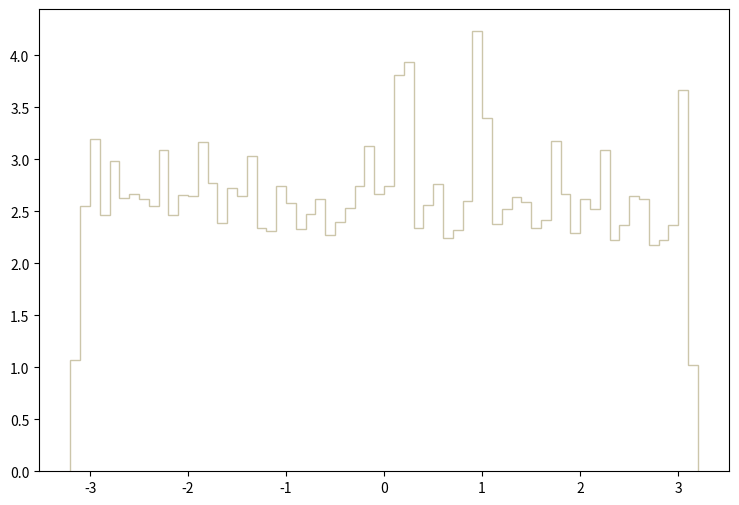

The matplotlib source for this figure: (Note: this script raises an exception after producing the figure.)
def selection_2():

    # Library import
    import numpy
    import matplotlib
    import matplotlib.pyplot   as plt
    import matplotlib.gridspec as gridspec

    # Library version
    matplotlib_version = matplotlib.__version__
    numpy_version      = numpy.__version__

    # Histo binning
    xBinning = numpy.linspace(-3.2,3.2,65,endpoint=True)

    # Creating data sequence: middle of each bin
    xData = numpy.array([-3.15,-3.05,-2.95,-2.85,-2.75,-2.65,-2.55,-2.45,-2.35,-2.25,-2.15,-2.05,-1.95,-1.85,-1.75,-1.65,-1.55,-1.45,-1.35,-1.25,-1.15,-1.05,-0.95,-0.85,-0.75,-0.65,-0.55,-0.45,-0.35,-0.25,-0.15,-0.05,0.05,0.15,0.25,0.35,0.45,0.55,0.65,0.75,0.85,0.95,1.05,1.15,1.25,1.35,1.45,1.55,1.65,1.75,1.85,1.95,2.05,2.15,2.25,2.35,2.45,2.55,2.65,2.75,2.85,2.95,3.05,3.15])

    # Creating weights for histo: y3_PHI_0
    y3_PHI_0_weights = numpy.array([0.339653607368,0.758913527087,0.741223128787,0.787217924368,0.801370323008,0.723533130486,0.776603925388,0.778372725218,0.730609129807,0.767758726237,0.711149531676,0.787217924368,0.716456731166,0.840288719269,0.776603925388,0.773065925728,0.675769135075,0.677538334905,0.771296725898,0.799601123178,0.797832323348,0.806677122498,0.785449124538,0.781910724878,0.806677122498,0.787217924368,0.744761128447,0.780141925048,0.748299528107,0.762451526747,0.750068327937,0.811984321988,0.753606327597,0.813753521818,0.718225930996,0.783679924708,0.822598720969,0.810215522158,0.771296725898,0.810215522158,0.712918731506,0.742992328617,0.762451526747,0.767758726237,0.721763930656,0.725301930316,0.792525123858,0.767758726237,0.746530328277,0.695228333206,0.796063123518,0.742992328617,0.796063123518,0.780141925048,0.711149531676,0.787217924368,0.762451526747,0.758913527087,0.755375527427,0.696997533036,0.776603925388,0.725301930316,0.776603925388,0.359112925498])

    # Creating weights for histo: y3_PHI_1
    y3_PHI_1_weights = numpy.array([0.208354233766,0.552441890395,0.550345157747,0.516099989988,0.509680694703,0.505440466592,0.50005834653,0.469122147433,0.519353402829,0.509681893749,0.494742174026,0.50330256668,0.509706274362,0.513980875139,0.507595153155,0.469148926138,0.492650637245,0.486166593449,0.488345660624,0.485190569597,0.526789889229,0.52575910892,0.476563829702,0.481949546904,0.48622774482,0.472322002863,0.472308813351,0.470228467672,0.508629930286,0.480846823805,0.48191557392,0.508657508355,0.496888866945,0.475501874184,0.464844349199,0.499048349694,0.441323053666,0.504355729191,0.469124145844,0.509727857199,0.468005035776,0.506539992234,0.50542527867,0.49368621374,0.517165942328,0.468019824016,0.480861612045,0.492631452501,0.469102563007,0.522499700848,0.509682293431,0.504364522198,0.520381385362,0.523602823629,0.536427025642,0.500066340174,0.485127419814,0.481925565974,0.495817718737,0.500116700127,0.475521058928,0.50862153696,0.512880550133,0.200897043829])

    # Creating weights for histo: y3_PHI_2
    y3_PHI_2_weights = numpy.array([0.15972635683,0.327786235582,0.327786235582,0.334730877183,0.340981038624,0.31598039286,0.325702875102,0.321536074141,0.352092441187,0.349314600546,0.31598039286,0.323619474621,0.338203197984,0.331953036543,0.342369958945,0.289590826775,0.331953036543,0.322230554301,0.335425357343,0.333341956863,0.336119797504,0.337508717824,0.343064439105,0.325008394941,0.345842279745,0.333341956863,0.329175195902,0.332647476703,0.356259202147,0.356953682307,0.333341956863,0.325702875102,0.329869636062,0.352092441187,0.343758879265,0.334036397023,0.352786881347,0.323619474621,0.352092441187,0.340981038624,0.363203843749,0.322925034461,0.345147799585,0.327786235582,0.308341311098,0.340286558464,0.340981038624,0.343064439105,0.332647476703,0.329869636062,0.333341956863,0.335425357343,0.336814277664,0.375704166631,0.340981038624,0.350009040706,0.331258556383,0.350009040706,0.31806379334,0.3187582335,0.338897638144,0.37084292551,0.37014844535,0.134725711065])

    # Creating weights for histo: y3_PHI_3
    y3_PHI_3_weights = numpy.array([0.103840070411,0.232810388181,0.243241831236,0.237077789431,0.247509232486,0.270268679151,0.252724954013,0.259837276096,0.221430664849,0.24181935082,0.23328454832,0.235181188876,0.23328454832,0.244664271653,0.232810388181,0.221904824987,0.245138431792,0.236603629292,0.231862107904,0.239448590125,0.222378985126,0.240396870403,0.240871030542,0.224275585682,0.252724954013,0.239448590125,0.225698066098,0.244190151514,0.242767671097,0.234707028737,0.245138431792,0.232336228042,0.23328454832,0.227594706654,0.251776633736,0.229491307209,0.208628461099,0.231387947765,0.238026109709,0.233758708459,0.224749745821,0.241345190681,0.234232868598,0.203886899711,0.228542986932,0.260311436235,0.229965467348,0.223801425543,0.235181188876,0.234232868598,0.223801425543,0.238974429986,0.228068826793,0.248457552764,0.256518195124,0.243715991375,0.238974429986,0.239922750264,0.227120546515,0.229491307209,0.236129469153,0.23328454832,0.223327305404,0.0948311077724])

    # Creating weights for histo: y3_PHI_4
    y3_PHI_4_weights = numpy.array([0.0,0.0,0.0,0.0,0.0,0.0,0.0,0.0,0.0,0.0,0.0,0.0,0.0,0.0,0.0,0.0,0.0,0.0,0.0,0.0,0.0,0.0,0.0,0.0,0.0,0.0,0.0,0.0,0.0,0.0,0.0,0.0,0.0,0.0,0.0,0.0,0.0,0.0,0.0,0.0,0.0,0.0,0.0,0.0,0.0,0.0,0.0,0.0,0.0,0.0,0.0,0.0,0.0,0.0,0.0,0.0,0.0,0.0,0.0,0.0,0.0,0.0,0.0,0.0])

    # Creating weights for histo: y3_PHI_5
    y3_PHI_5_weights = numpy.array([0.0,0.0,0.0,0.0,0.0,0.0,0.0,0.0,0.0,0.0,0.0,0.0,0.0,0.0,0.0,0.0,0.0,0.0,0.0,0.0,0.0,0.0,0.0,0.0,0.0,0.0,0.0,0.0,0.0,0.0,0.0,0.0,0.0,1.0529581672,1.05462838872,0.0,0.0,0.0,0.0,0.0,0.0,1.0521138287,0.0,0.0,0.0,0.0,0.0,0.0,0.0,0.0,0.0,0.0,0.0,0.0,0.0,0.0,0.0,0.0,0.0,0.0,0.0,0.0,0.0,0.0])

    # Creating weights for histo: y3_PHI_6
    y3_PHI_6_weights = numpy.array([0.0,0.0,0.691049542656,0.0,0.690736362654,0.229982523915,0.230186263838,0.230360184413,0.23056911198,0.691864194931,0.230465320669,0.230360184413,0.460772322123,0.691227459639,0.460110993554,0.23002018237,0.461010185216,0.461016717805,0.690349787093,0.0,0.0,0.461435572041,0.230645235856,0.0,0.0,0.230619681904,0.0,0.0,0.229982523915,0.23002018237,0.921704500541,0.230619681904,0.460617461337,0.460342708329,0.690494272591,0.0,0.230645235856,0.230360184413,0.0,0.0,0.23056911198,0.919507629289,1.15145488699,0.0,0.230364757226,0.230186263838,0.230551281855,0.0,0.230428277047,0.922009226604,0.461318369709,0.0,0.229982523915,0.0,0.690905057158,0.0,0.23011413637,0.230186263838,0.230428277047,0.0,0.0,0.0,1.3822654742,0.0])

    # Creating weights for histo: y3_PHI_7
    y3_PHI_7_weights = numpy.array([0.0831174517113,0.332466614038,0.332147833448,0.276989212875,0.138519302605,0.221497924927,0.304626301422,0.249225873828,0.138500684311,0.221679761038,0.138433019889,0.24931708039,0.138285496834,0.221748771823,0.166254444938,0.110768234706,0.166212207568,0.138267032409,0.22156101171,0.221327859886,0.138358662114,0.0830675208308,0.166290412098,0.221402063791,0.304600605099,0.2769351275,0.193977546928,0.193826330987,0.166335072924,0.30468538758,0.110854094279,0.276785834936,0.193772091741,0.165959475761,0.166256214445,0.165948935653,0.22179389426,0.332282392939,0.110787853157,0.0830365929202,0.276890389738,0.110787737754,0.0553282624699,0.249214102758,0.166098228216,0.249220142163,0.249247146383,0.221474690526,0.110763887873,0.2215649354,0.0554320094534,0.193927269839,0.193620683463,0.276915432114,0.276818109211,0.0830926401412,0.0554895953764,0.249215987668,0.304682156306,0.166160122504,0.138270571424,0.221431222194,0.110593592027,0.0829888931577])

    # Creating weights for histo: y3_PHI_8
    y3_PHI_8_weights = numpy.array([0.0403181989023,0.0604582542676,0.0704785324622,0.0908118871193,0.0604070330807,0.0604358055508,0.0302281955636,0.0605096878646,0.110956378822,0.0302747376587,0.0705718715444,0.0806480621554,0.0302517245377,0.0806470304491,0.070554818045,0.070513731856,0.0403682245235,0.0706020944722,0.0403798342546,0.0504285086499,0.0302929199662,0.03026018453,0.0907305643819,0.0504310757781,0.0302599053624,0.040322750548,0.0403050416116,0.100779687873,0.0504315188049,0.0604214526945,0.0704955859616,0.0504022729637,0.060504954153,0.0302702284949,0.0404027866869,0.0605731802884,0.0704578376462,0.0806125593186,0.0403269744753,0.0806956420257,0.0403674295027,0.100857126539,0.0202000885384,0.0705171911068,0.0805978726749,0.0807225270799,0.0201405165988,0.0706047040824,0.0302656282983,0.060523160736,0.050423611079,0.060506222545,0.0605087836043,0.0705869830083,0.03021569371,0.0302463960778,0.0503924171335,0.0504589925387,0.0907144819002,0.0302452612008,0.0302275583332,0.0504331209842,0.0604531200112,0.030235429646])

    # Creating weights for histo: y3_PHI_9
    y3_PHI_9_weights = numpy.array([0.014136401746,0.0282910403813,0.0169823722135,0.0169885742949,0.0197982595085,0.0254708247106,0.0254643879351,0.0282933796278,0.00849597809953,0.0198164309914,0.0226141044817,0.0226225727081,0.0311166001531,0.0198266421104,0.00848746370372,0.0113187869481,0.0254442003911,0.0311132336387,0.0254706977449,0.00564728748832,0.0311104480885,0.0254699244085,0.0254618293842,0.0226519287136,0.0169602917266,0.0226465961548,0.033935357642,0.031121744187,0.0226174979282,0.0339496316631,0.0113327954954,0.0282782745587,0.0198193050328,0.0396165257312,0.0226366658992,0.0169878740599,0.0169613074521,0.0113277553425,0.0254630259396,0.033970769526,0.0424217748407,0.0226418984245,0.0508968497715,0.0226317950338,0.0339603968142,0.0226354116322,0.011321872599,0.0169870699439,0.0198024455287,0.019805015622,0.0169800137297,0.0282828799504,0.02262856318,0.0169647970847,0.0169778476182,0.0198155576213,0.0198044654374,0.0197968013269,0.0226327568951,0.0282960574496,0.019799698453,0.0226041165144,0.0368007807916,0.0169613459265])

    # Creating weights for histo: y3_PHI_10
    y3_PHI_10_weights = numpy.array([0.0,0.00304536128473,0.00458543763299,0.0,0.00153629546956,0.00456646350775,0.00302714120782,0.00460374753385,0.0,0.00303565320794,0.00152495992482,0.00305660700553,0.0,0.00459644933879,0.0,0.0,0.0015084961423,0.0,0.00153629546956,0.00151115658554,0.0015209497587,0.0015209497587,0.00303012549001,0.00152162934771,0.0,0.0,0.0,0.0,0.0015209497587,0.0,0.00152495992482,0.00301699228459,0.00304287812557,0.00304331660822,0.00302731494623,0.0,0.0,0.0,0.0030446852414,0.0015209497587,0.00305428576584,0.00153333600715,0.00151727406856,0.00151727406856,0.0,0.0,0.0,0.00455523433346,0.00455864409747,0.001522606774,0.0,0.00153333600715,0.00306866232368,0.00305728659455,0.0,0.0,0.00305316060282,0.0015244966224,0.00305217253949,0.00151265404516,0.00152644438361,0.00153821486531,0.0015084961423,0.0])

    # Creating weights for histo: y3_PHI_11
    y3_PHI_11_weights = numpy.array([0.0,0.000360506993006,0.000360657983862,0.000360935865556,0.0,0.000360890822389,0.0,0.0,0.000180626142091,0.0,0.0,0.000180766969361,0.0,0.000180154574778,0.000360537445267,0.0,0.0,0.000180626142091,0.0,0.00018097024109,0.0,0.000181168431026,0.0,0.0,0.000180612783134,0.000180734322689,0.000360616367056,0.000361375094184,0.0,0.000180686045653,0.000542174594721,0.000361157077555,0.000180203005807,0.00018097024109,0.000180766969361,0.00018000362242,0.000361160503916,0.000360770591781,0.000361395767843,0.000180755034846,0.0,0.000180553033565,0.000180626142091,0.0,0.000180553033565,0.0,0.0,0.0,0.0,0.000180640771495,0.0,0.000180203005807,0.0,0.0,0.0,0.000180626142091,0.00018065713333,0.000542685853919,0.00018065713333,0.0,0.000179998694621,0.000361372283799,0.0,0.000180503370586])

    # Creating weights for histo: y3_PHI_12
    y3_PHI_12_weights = numpy.array([0.0,0.0,0.0121240822392,0.0,0.0,0.0,0.0,0.0,0.0,0.0,0.0,0.0,0.0,0.0,0.0,0.0,0.0,0.0,0.0,0.0,0.0,0.0,0.0,0.0,0.0,0.0,0.0,0.0,0.012170493784,0.0,0.0,0.0121753353338,0.0,0.0,0.0,0.0,0.0,0.0,0.0,0.0,0.0,0.0,0.0,0.0,0.0,0.0,0.0,0.0,0.0,0.0,0.0,0.0,0.0,0.0,0.0,0.0,0.0,0.0,0.0121313846429,0.0,0.0,0.0,0.0,0.0])

    # Creating weights for histo: y3_PHI_13
    y3_PHI_13_weights = numpy.array([0.0100532490873,0.0300951759264,0.0100532490873,0.0,0.0,0.0402072404221,0.0100187052616,0.0301548136101,0.020069144564,0.0301576895076,0.0301620033537,0.0100309732782,0.0200612482421,0.0,0.0200599135943,0.0,0.0401530735548,0.0200979572549,0.0300918165807,0.0301138816559,0.0200670124331,0.0100696698006,0.0100602900776,0.0100324442832,0.040238875294,0.0201002505352,0.0100187052616,0.0501717250999,0.0100329194674,0.0300870275503,0.0201006430787,0.0,0.0100457329128,0.0301051423986,0.0,0.0100340929658,0.0200736526159,0.0301062497844,0.0201025934,0.0100187052616,0.0100340929658,0.0200731732996,0.060241456881,0.0200748219822,0.0300982790859,0.0200996265977,0.0401535570031,0.0,0.0100340929658,0.0,0.0,0.010015362444,0.0200870982629,0.0200455754274,0.0200864619292,0.0100299567972,0.0200840157636,0.0100309732782,0.0100340929658,0.0,0.0300997129026,0.0301702674269,0.020078863114,0.0100324442832])

    # Creating weights for histo: y3_PHI_14
    y3_PHI_14_weights = numpy.array([0.0604564723663,0.121045100372,0.104511182606,0.0990397441089,0.0825252860875,0.132045381584,0.0989557300101,0.0880391785173,0.104520445282,0.0988767128814,0.115492247826,0.104562574209,0.0660544195206,0.0935132576894,0.0935786651841,0.0824931917267,0.143032987554,0.104495907315,0.0880346284307,0.0604645162694,0.0989948120038,0.115505207448,0.104436024926,0.099066394616,0.0990136217368,0.0880332471544,0.109970799003,0.0715067232784,0.0770187469226,0.137553789534,0.0769639021289,0.0880124873843,0.0880201656555,0.0715339425464,0.0825153327731,0.132084422952,0.0659541957384,0.104464341089,0.121013777901,0.109976811617,0.11553527052,0.0825410488875,0.0989887993894,0.115450200151,0.104468281789,0.110038887798,0.0660074561269,0.0879883556751,0.104523370338,0.0660226095403,0.104471409974,0.0604215748272,0.0880196781462,0.109884266106,0.0935139483276,0.0990678165181,0.0660495850536,0.143025593663,0.043975652485,0.110053269322,0.0824877884989,0.0825081013855,0.0770124499278,0.0494663069726])

    # Creating weights for histo: y3_PHI_15
    y3_PHI_15_weights = numpy.array([0.0325679504808,0.0690702772468,0.0611860927632,0.0661178115515,0.0542815341446,0.0661191342869,0.0769921797312,0.0513080249313,0.0858616818505,0.083876376241,0.0670765542301,0.0700767586491,0.0661208979341,0.0878117545985,0.0631643437838,0.0868329303913,0.0671144325625,0.0621723723882,0.0641491403419,0.0690757686029,0.0671056944922,0.0730400467251,0.0720344471465,0.0730169990626,0.0592090442293,0.0671032895187,0.0759972021188,0.0799419598729,0.0740175081141,0.0750113634056,0.0680915332054,0.0611886981511,0.061184329116,0.0591998251643,0.0690828632747,0.0720295971166,0.0769919793168,0.0730005650771,0.0611587963142,0.070060565161,0.0710524964737,0.0651385865153,0.0769779503048,0.0700424476941,0.0661251868035,0.090798491166,0.0848865051864,0.078970029923,0.0897958978042,0.0661309988227,0.0759642539821,0.0809050315038,0.0779714448503,0.0572453432982,0.0779829486401,0.0651208698773,0.0670975977481,0.0740043208428,0.0641611251264,0.061188738234,0.063168352073,0.081909709176,0.0651295678648,0.0256655843964])

    # Creating weights for histo: y3_PHI_16
    y3_PHI_16_weights = numpy.array([0.0100833287931,0.0229410559203,0.0241959719765,0.0257130175709,0.025717594855,0.0284866036771,0.0254597945313,0.0315114242651,0.0216805422938,0.0272240254714,0.0211818423878,0.0272289868633,0.0239450695879,0.0249598542772,0.0244474265199,0.0299835796411,0.0267168351834,0.0294959428387,0.0302524750775,0.0332707218212,0.0282394663448,0.0287386703923,0.0229359344835,0.0269676455462,0.0262163987902,0.0289901089313,0.0236933189614,0.0274754600093,0.0241985647038,0.0259657404701,0.0297385268936,0.0274817457727,0.0231904498857,0.0214237102417,0.0244505153865,0.0247000093799,0.0239437372141,0.0241989928239,0.0226882129874,0.0254608228197,0.0274774205593,0.0302468054869,0.0259606030289,0.022693166377,0.0262182753167,0.0239434651378,0.0274741836512,0.026721524499,0.02596413602,0.028481962375,0.0269800890371,0.0244518997749,0.0299961871781,0.023445689491,0.0287383423003,0.0252129972944,0.0274779927198,0.0282276750369,0.0236906662172,0.0244495271092,0.0242032700239,0.0269693540255,0.0252071556555,0.0103346312939])

    # Creating weights for histo: y3_PHI_17
    y3_PHI_17_weights = numpy.array([0.0034401544294,0.00945063501395,0.00944531155454,0.011450686205,0.00973148073802,0.00658869725034,0.00887806771324,0.011449656503,0.0105906051099,0.0111655287287,0.00943621418729,0.00831381500632,0.00830720092042,0.00744295203151,0.00944209648497,0.00831164063558,0.0105944939845,0.00858704293496,0.0106045110856,0.0100288676751,0.0114530555193,0.00802117469557,0.0111646489833,0.0120259697196,0.0097314887357,0.00888037704493,0.0105839370397,0.010594723918,0.00744345088715,0.0120245701247,0.00974310837302,0.00858247925568,0.0091708209913,0.0100241490407,0.00628707054023,0.010579848223,0.00915777676627,0.0100331064484,0.0108738131504,0.00944890351504,0.00887167256398,0.0114428984588,0.0100151616416,0.0097318996168,0.00944481669775,0.0120144230612,0.0128909693913,0.00829338291931,0.00974515777992,0.0102962303012,0.0117381530129,0.00801814157335,0.0105937841899,0.0134533866294,0.0111694775859,0.0108897585358,0.00887130467045,0.012899456935,0.0117414020727,0.0114486767865,0.00773682598525,0.00744599315142,0.00887552544897,0.00628851612188])

    # Creating weights for histo: y3_PHI_18
    y3_PHI_18_weights = numpy.array([0.000302391513353,0.00101537866501,0.000755826546948,0.000842716355821,0.000734362990963,0.000691051568437,0.000734458544733,0.000626481946712,0.00101519132933,0.000647709551941,0.00105680876792,0.000820594819931,0.000842416702552,0.0007989870951,0.000583140349311,0.000885040808488,0.000993555106012,0.000626710353749,0.00129301349582,0.000799693270986,0.00103690885718,0.000669523890844,0.000883820821542,0.000648389324812,0.000732595246222,0.000819204680219,0.000756069622327,0.000885552104976,0.00105868002925,0.000734217564831,0.000864181169092,0.00097195953495,0.0014038692798,0.000820501780734,0.000993691312043,0.00103671313959,0.000777646753187,0.000734297612068,0.0010334664069,0.000971945704799,0.00118809378024,0.000905506498132,0.000993564745208,0.000799418763446,0.000885675319047,0.00108002540031,0.000950643500575,0.000734148414076,0.000691208310147,0.000798947700125,0.000712932962617,0.000994008986418,0.00097212926862,0.000972095321886,0.000864316117837,0.000799203348369,0.000906971236839,0.000864033228387,0.00107817593195,0.000797792253883,0.001101636897,0.000820904950587,0.000820884414908,0.000259123090023])

    # Creating weights for histo: y3_PHI_19
    y3_PHI_19_weights = numpy.array([5.68463111617e-05,2.83974008433e-05,5.67977565397e-05,0.0,0.0,8.52148019594e-05,0.000113596537626,2.83974008433e-05,5.68570020877e-05,0.000141989973918,0.000113604273699,2.83684907977e-05,0.000170172368362,0.000113259016185,0.00014187627889,0.000113632174046,2.8429265742e-05,2.83684907977e-05,8.52058483089e-05,8.51290072786e-05,0.00014185687189,0.000113574339107,8.51158663488e-05,5.68174011161e-05,0.0,0.000170406974792,0.000113613940078,5.67579625375e-05,5.6858531484e-05,0.000198589294993,2.83684907977e-05,0.000141877630104,5.68266814338e-05,8.51343824386e-05,0.000141939875051,8.49798985586e-05,0.000170419299054,0.000198496491817,0.000142007183339,8.53074418024e-05,0.0,0.000113228680683,0.000112247892166,0.000141805184233,8.51632924842e-05,0.000113552779073,2.84489103184e-05,5.67472716116e-05,0.000113426551904,8.53270863789e-05,0.00016826433505,0.0,2.83498707683e-05,0.000141904387116,5.67579625375e-05,2.83684907977e-05,0.0001136759326,2.83974008433e-05,0.000197323905119,0.000112407038478,0.000113622893729,0.000198623892017,0.000112008252091,5.68463111617e-05])

    # Creating a new Canvas
    fig   = plt.figure(figsize=(12,6),dpi=80)
    frame = gridspec.GridSpec(1,1,right=0.7)
    pad   = fig.add_subplot(frame[0])

    # Creating a new Stack
    pad.hist(x=xData, bins=xBinning, weights=y3_PHI_0_weights+y3_PHI_1_weights+y3_PHI_2_weights+y3_PHI_3_weights+y3_PHI_4_weights+y3_PHI_5_weights+y3_PHI_6_weights+y3_PHI_7_weights+y3_PHI_8_weights+y3_PHI_9_weights+y3_PHI_10_weights+y3_PHI_11_weights+y3_PHI_12_weights+y3_PHI_13_weights+y3_PHI_14_weights+y3_PHI_15_weights+y3_PHI_16_weights+y3_PHI_17_weights+y3_PHI_18_weights+y3_PHI_19_weights,\
             label="$bg\_vbf\_1600\_inf$", histtype="step", rwidth=1.0,\
             color=None, edgecolor="#ccc6aa", linewidth=1, linestyle="solid",\
             bottom=None, cumulative=False, normed=False, align="mid", orientation="vertical")

    pad.hist(x=xData, bins=xBinning, weights=y3_PHI_0_weights+y3_PHI_1_weights+y3_PHI_2_weights+y3_PHI_3_weights+y3_PHI_4_weights+y3_PHI_5_weights+y3_PHI_6_weights+y3_PHI_7_weights+y3_PHI_8_weights+y3_PHI_9_weights+y3_PHI_10_weights+y3_PHI_11_weights+y3_PHI_12_weights+y3_PHI_13_weights+y3_PHI_14_weights+y3_PHI_15_weights+y3_PHI_16_weights+y3_PHI_17_weights+y3_PHI_18_weights,\
             label="$bg\_vbf\_1200\_1600$", histtype="step", rwidth=1.0,\
             color=None, edgecolor="#c1bfa8", linewidth=1, linestyle="solid",\
             bottom=None, cumulative=False, normed=False, align="mid", orientation="vertical")

    pad.hist(x=xData, bins=xBinning, weights=y3_PHI_0_weights+y3_PHI_1_weights+y3_PHI_2_weights+y3_PHI_3_weights+y3_PHI_4_weights+y3_PHI_5_weights+y3_PHI_6_weights+y3_PHI_7_weights+y3_PHI_8_weights+y3_PHI_9_weights+y3_PHI_10_weights+y3_PHI_11_weights+y3_PHI_12_weights+y3_PHI_13_weights+y3_PHI_14_weights+y3_PHI_15_weights+y3_PHI_16_weights+y3_PHI_17_weights,\
             label="$bg\_vbf\_800\_1200$", histtype="step", rwidth=1.0,\
             color=None, edgecolor="#bab5a3", linewidth=1, linestyle="solid",\
             bottom=None, cumulative=False, normed=False, align="mid", orientation="vertical")

    pad.hist(x=xData, bins=xBinning, weights=y3_PHI_0_weights+y3_PHI_1_weights+y3_PHI_2_weights+y3_PHI_3_weights+y3_PHI_4_weights+y3_PHI_5_weights+y3_PHI_6_weights+y3_PHI_7_weights+y3_PHI_8_weights+y3_PHI_9_weights+y3_PHI_10_weights+y3_PHI_11_weights+y3_PHI_12_weights+y3_PHI_13_weights+y3_PHI_14_weights+y3_PHI_15_weights+y3_PHI_16_weights,\
             label="$bg\_vbf\_600\_800$", histtype="step", rwidth=1.0,\
             color=None, edgecolor="#b2a596", linewidth=1, linestyle="solid",\
             bottom=None, cumulative=False, normed=False, align="mid", orientation="vertical")

    pad.hist(x=xData, bins=xBinning, weights=y3_PHI_0_weights+y3_PHI_1_weights+y3_PHI_2_weights+y3_PHI_3_weights+y3_PHI_4_weights+y3_PHI_5_weights+y3_PHI_6_weights+y3_PHI_7_weights+y3_PHI_8_weights+y3_PHI_9_weights+y3_PHI_10_weights+y3_PHI_11_weights+y3_PHI_12_weights+y3_PHI_13_weights+y3_PHI_14_weights+y3_PHI_15_weights,\
             label="$bg\_vbf\_400\_600$", histtype="step", rwidth=1.0,\
             color=None, edgecolor="#b7a39b", linewidth=1, linestyle="solid",\
             bottom=None, cumulative=False, normed=False, align="mid", orientation="vertical")

    pad.hist(x=xData, bins=xBinning, weights=y3_PHI_0_weights+y3_PHI_1_weights+y3_PHI_2_weights+y3_PHI_3_weights+y3_PHI_4_weights+y3_PHI_5_weights+y3_PHI_6_weights+y3_PHI_7_weights+y3_PHI_8_weights+y3_PHI_9_weights+y3_PHI_10_weights+y3_PHI_11_weights+y3_PHI_12_weights+y3_PHI_13_weights+y3_PHI_14_weights,\
             label="$bg\_vbf\_200\_400$", histtype="step", rwidth=1.0,\
             color=None, edgecolor="#ad998c", linewidth=1, linestyle="solid",\
             bottom=None, cumulative=False, normed=False, align="mid", orientation="vertical")

    pad.hist(x=xData, bins=xBinning, weights=y3_PHI_0_weights+y3_PHI_1_weights+y3_PHI_2_weights+y3_PHI_3_weights+y3_PHI_4_weights+y3_PHI_5_weights+y3_PHI_6_weights+y3_PHI_7_weights+y3_PHI_8_weights+y3_PHI_9_weights+y3_PHI_10_weights+y3_PHI_11_weights+y3_PHI_12_weights+y3_PHI_13_weights,\
             label="$bg\_vbf\_100\_200$", histtype="step", rwidth=1.0,\
             color=None, edgecolor="#9b8e82", linewidth=1, linestyle="solid",\
             bottom=None, cumulative=False, normed=False, align="mid", orientation="vertical")

    pad.hist(x=xData, bins=xBinning, weights=y3_PHI_0_weights+y3_PHI_1_weights+y3_PHI_2_weights+y3_PHI_3_weights+y3_PHI_4_weights+y3_PHI_5_weights+y3_PHI_6_weights+y3_PHI_7_weights+y3_PHI_8_weights+y3_PHI_9_weights+y3_PHI_10_weights+y3_PHI_11_weights+y3_PHI_12_weights,\
             label="$bg\_vbf\_0\_100$", histtype="step", rwidth=1.0,\
             color=None, edgecolor="#876656", linewidth=1, linestyle="solid",\
             bottom=None, cumulative=False, normed=False, align="mid", orientation="vertical")

    pad.hist(x=xData, bins=xBinning, weights=y3_PHI_0_weights+y3_PHI_1_weights+y3_PHI_2_weights+y3_PHI_3_weights+y3_PHI_4_weights+y3_PHI_5_weights+y3_PHI_6_weights+y3_PHI_7_weights+y3_PHI_8_weights+y3_PHI_9_weights+y3_PHI_10_weights+y3_PHI_11_weights,\
             label="$bg\_dip\_1600\_inf$", histtype="step", rwidth=1.0,\
             color=None, edgecolor="#afcec6", linewidth=1, linestyle="solid",\
             bottom=None, cumulative=False, normed=False, align="mid", orientation="vertical")

    pad.hist(x=xData, bins=xBinning, weights=y3_PHI_0_weights+y3_PHI_1_weights+y3_PHI_2_weights+y3_PHI_3_weights+y3_PHI_4_weights+y3_PHI_5_weights+y3_PHI_6_weights+y3_PHI_7_weights+y3_PHI_8_weights+y3_PHI_9_weights+y3_PHI_10_weights,\
             label="$bg\_dip\_1200\_1600$", histtype="step", rwidth=1.0,\
             color=None, edgecolor="#84c1a3", linewidth=1, linestyle="solid",\
             bottom=None, cumulative=False, normed=False, align="mid", orientation="vertical")

    pad.hist(x=xData, bins=xBinning, weights=y3_PHI_0_weights+y3_PHI_1_weights+y3_PHI_2_weights+y3_PHI_3_weights+y3_PHI_4_weights+y3_PHI_5_weights+y3_PHI_6_weights+y3_PHI_7_weights+y3_PHI_8_weights+y3_PHI_9_weights,\
             label="$bg\_dip\_800\_1200$", histtype="step", rwidth=1.0,\
             color=None, edgecolor="#89a8a0", linewidth=1, linestyle="solid",\
             bottom=None, cumulative=False, normed=False, align="mid", orientation="vertical")

    pad.hist(x=xData, bins=xBinning, weights=y3_PHI_0_weights+y3_PHI_1_weights+y3_PHI_2_weights+y3_PHI_3_weights+y3_PHI_4_weights+y3_PHI_5_weights+y3_PHI_6_weights+y3_PHI_7_weights+y3_PHI_8_weights,\
             label="$bg\_dip\_600\_800$", histtype="step", rwidth=1.0,\
             color=None, edgecolor="#829e8c", linewidth=1, linestyle="solid",\
             bottom=None, cumulative=False, normed=False, align="mid", orientation="vertical")

    pad.hist(x=xData, bins=xBinning, weights=y3_PHI_0_weights+y3_PHI_1_weights+y3_PHI_2_weights+y3_PHI_3_weights+y3_PHI_4_weights+y3_PHI_5_weights+y3_PHI_6_weights+y3_PHI_7_weights,\
             label="$bg\_dip\_400\_600$", histtype="step", rwidth=1.0,\
             color=None, edgecolor="#adbcc6", linewidth=1, linestyle="solid",\
             bottom=None, cumulative=False, normed=False, align="mid", orientation="vertical")

    pad.hist(x=xData, bins=xBinning, weights=y3_PHI_0_weights+y3_PHI_1_weights+y3_PHI_2_weights+y3_PHI_3_weights+y3_PHI_4_weights+y3_PHI_5_weights+y3_PHI_6_weights,\
             label="$bg\_dip\_200\_400$", histtype="step", rwidth=1.0,\
             color=None, edgecolor="#7a8e99", linewidth=1, linestyle="solid",\
             bottom=None, cumulative=False, normed=False, align="mid", orientation="vertical")

    pad.hist(x=xData, bins=xBinning, weights=y3_PHI_0_weights+y3_PHI_1_weights+y3_PHI_2_weights+y3_PHI_3_weights+y3_PHI_4_weights+y3_PHI_5_weights,\
             label="$bg\_dip\_100\_200$", histtype="step", rwidth=1.0,\
             color=None, edgecolor="#758991", linewidth=1, linestyle="solid",\
             bottom=None, cumulative=False, normed=False, align="mid", orientation="vertical")

    pad.hist(x=xData, bins=xBinning, weights=y3_PHI_0_weights+y3_PHI_1_weights+y3_PHI_2_weights+y3_PHI_3_weights+y3_PHI_4_weights,\
             label="$bg\_dip\_0\_100$", histtype="step", rwidth=1.0,\
             color=None, edgecolor="#688296", linewidth=1, linestyle="solid",\
             bottom=None, cumulative=False, normed=False, align="mid", orientation="vertical")

    pad.hist(x=xData, bins=xBinning, weights=y3_PHI_0_weights+y3_PHI_1_weights+y3_PHI_2_weights+y3_PHI_3_weights,\
             label="$signal\_2pt4TeVL$", histtype="step", rwidth=1.0,\
             color=None, edgecolor="#6d7a84", linewidth=1, linestyle="solid",\
             bottom=None, cumulative=False, normed=False, align="mid", orientation="vertical")

    pad.hist(x=xData, bins=xBinning, weights=y3_PHI_0_weights+y3_PHI_1_weights+y3_PHI_2_weights,\
             label="$signal\_2pt2TeVL$", histtype="step", rwidth=1.0,\
             color=None, edgecolor="#7c99d1", linewidth=1, linestyle="solid",\
             bottom=None, cumulative=False, normed=False, align="mid", orientation="vertical")

    pad.hist(x=xData, bins=xBinning, weights=y3_PHI_0_weights+y3_PHI_1_weights,\
             label="$signal\_2TeVL$", histtype="step", rwidth=1.0,\
             color=None, edgecolor="#7f7f9b", linewidth=1, linestyle="solid",\
             bottom=None, cumulative=False, normed=False, align="mid", orientation="vertical")

    pad.hist(x=xData, bins=xBinning, weights=y3_PHI_0_weights,\
             label="$signal\_1pt8TeVL$", histtype="step", rwidth=1.0,\
             color=None, edgecolor="#aaa5bf", linewidth=1, linestyle="solid",\
             bottom=None, cumulative=False, normed=False, align="mid", orientation="vertical")


    # Axis
    plt.rc('text',usetex=False)
    plt.xlabel(r"\phi [ j_{1} ] ",\
               fontsize=16,color="black")
    plt.ylabel(r"$\mathrm{Events}$ $(\mathcal{L}_{\mathrm{int}} = 40.0\ \mathrm{fb}^{-1})$ ",\
               fontsize=16,color="black")

    # Boundary of y-axis
    ymax=(y3_PHI_0_weights+y3_PHI_1_weights+y3_PHI_2_weights+y3_PHI_3_weights+y3_PHI_4_weights+y3_PHI_5_weights+y3_PHI_6_weights+y3_PHI_7_weights+y3_PHI_8_weights+y3_PHI_9_weights+y3_PHI_10_weights+y3_PHI_11_weights+y3_PHI_12_weights+y3_PHI_13_weights+y3_PHI_14_weights+y3_PHI_15_weights+y3_PHI_16_weights+y3_PHI_17_weights+y3_PHI_18_weights+y3_PHI_19_weights).max()*1.1
    ymin=0 # linear scale
    #ymin=min([x for x in (y3_PHI_0_weights+y3_PHI_1_weights+y3_PHI_2_weights+y3_PHI_3_weights+y3_PHI_4_weights+y3_PHI_5_weights+y3_PHI_6_weights+y3_PHI_7_weights+y3_PHI_8_weights+y3_PHI_9_weights+y3_PHI_10_weights+y3_PHI_11_weights+y3_PHI_12_weights+y3_PHI_13_weights+y3_PHI_14_weights+y3_PHI_15_weights+y3_PHI_16_weights+y3_PHI_17_weights+y3_PHI_18_weights+y3_PHI_19_weights) if x])/100. # log scale
    plt.gca().set_ylim(ymin,ymax)

    # Log/Linear scale for X-axis
    plt.gca().set_xscale("linear")
    #plt.gca().set_xscale("log",nonposx="clip")

    # Log/Linear scale for Y-axis
    plt.gca().set_yscale("linear")
    #plt.gca().set_yscale("log",nonposy="clip")

    # Legend
    plt.legend(bbox_to_anchor=(1.05,1), loc=2, borderaxespad=0.)

    # Saving the image
    plt.savefig('../../HTML/MadAnalysis5job_0/selection_2.png')
    plt.savefig('../../PDF/MadAnalysis5job_0/selection_2.png')
    plt.savefig('../../DVI/MadAnalysis5job_0/selection_2.eps')

# Running!
if __name__ == '__main__':
    selection_2()
